The GitHub repository IhdalFahroni/Tubes-JST contains a labelled image folder "Dataset" with 2 categories: bercak ungu, moler disease. Examples follow, each with its label.

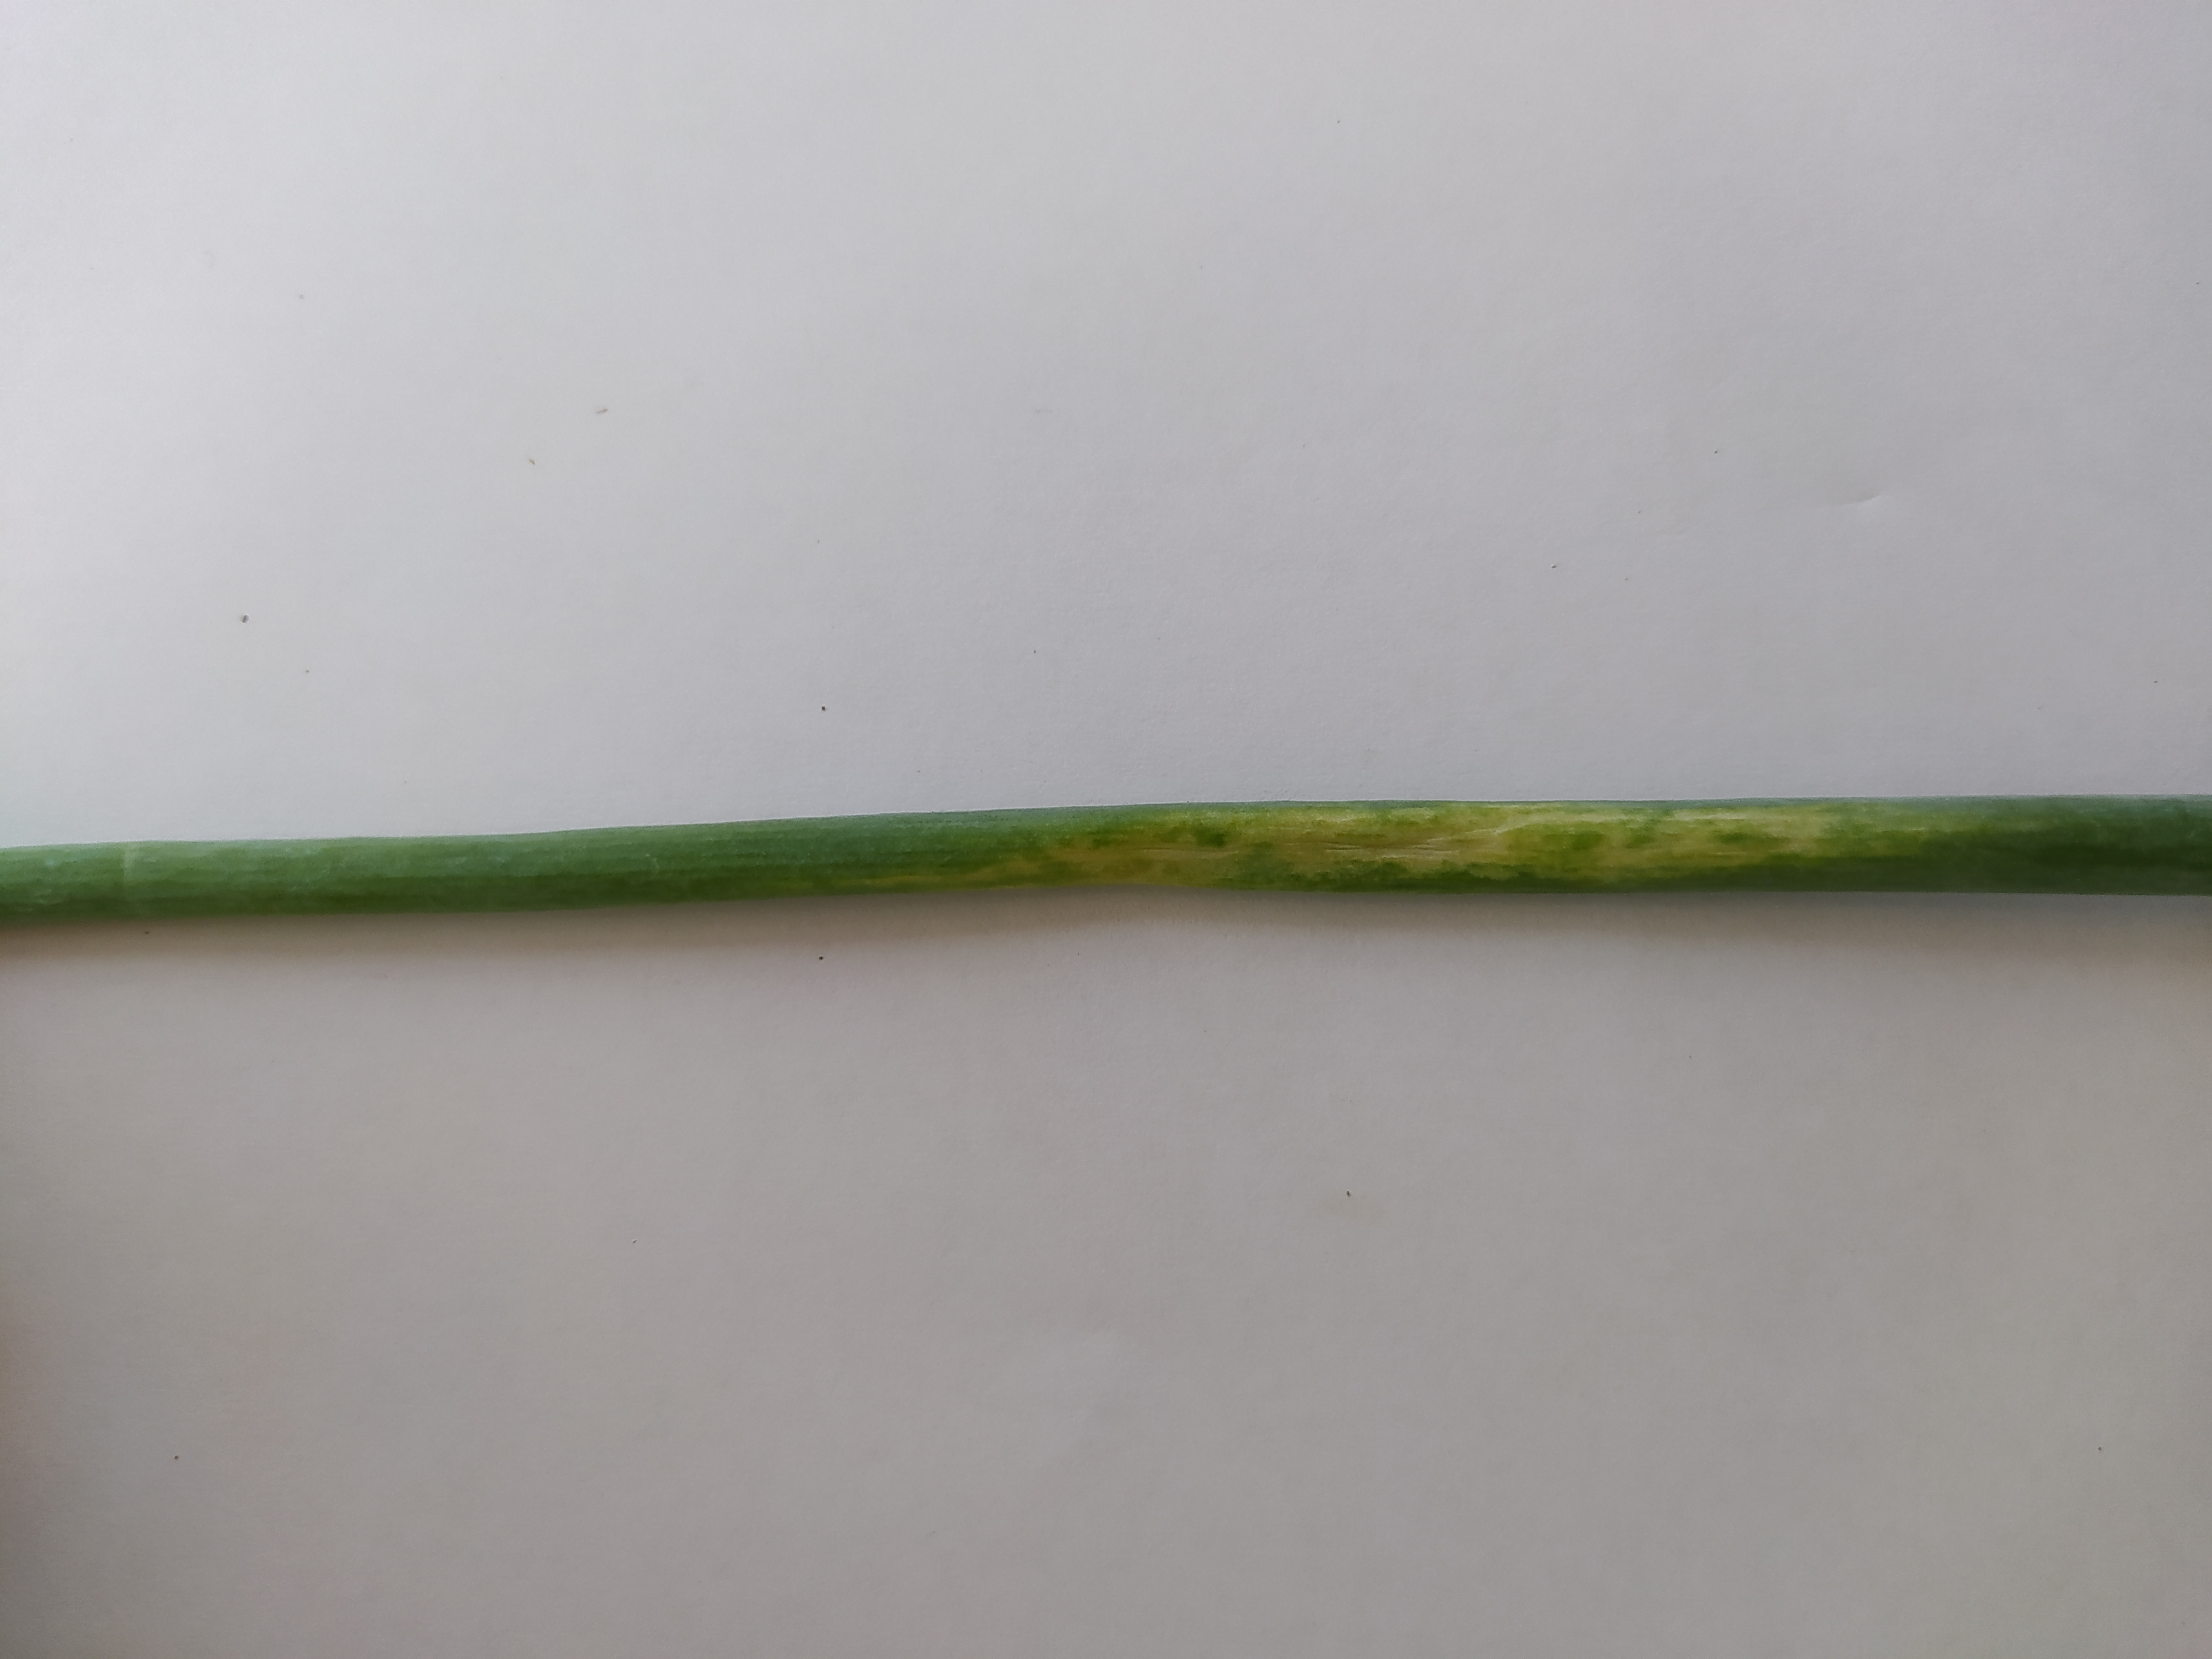
Label: bercak ungu

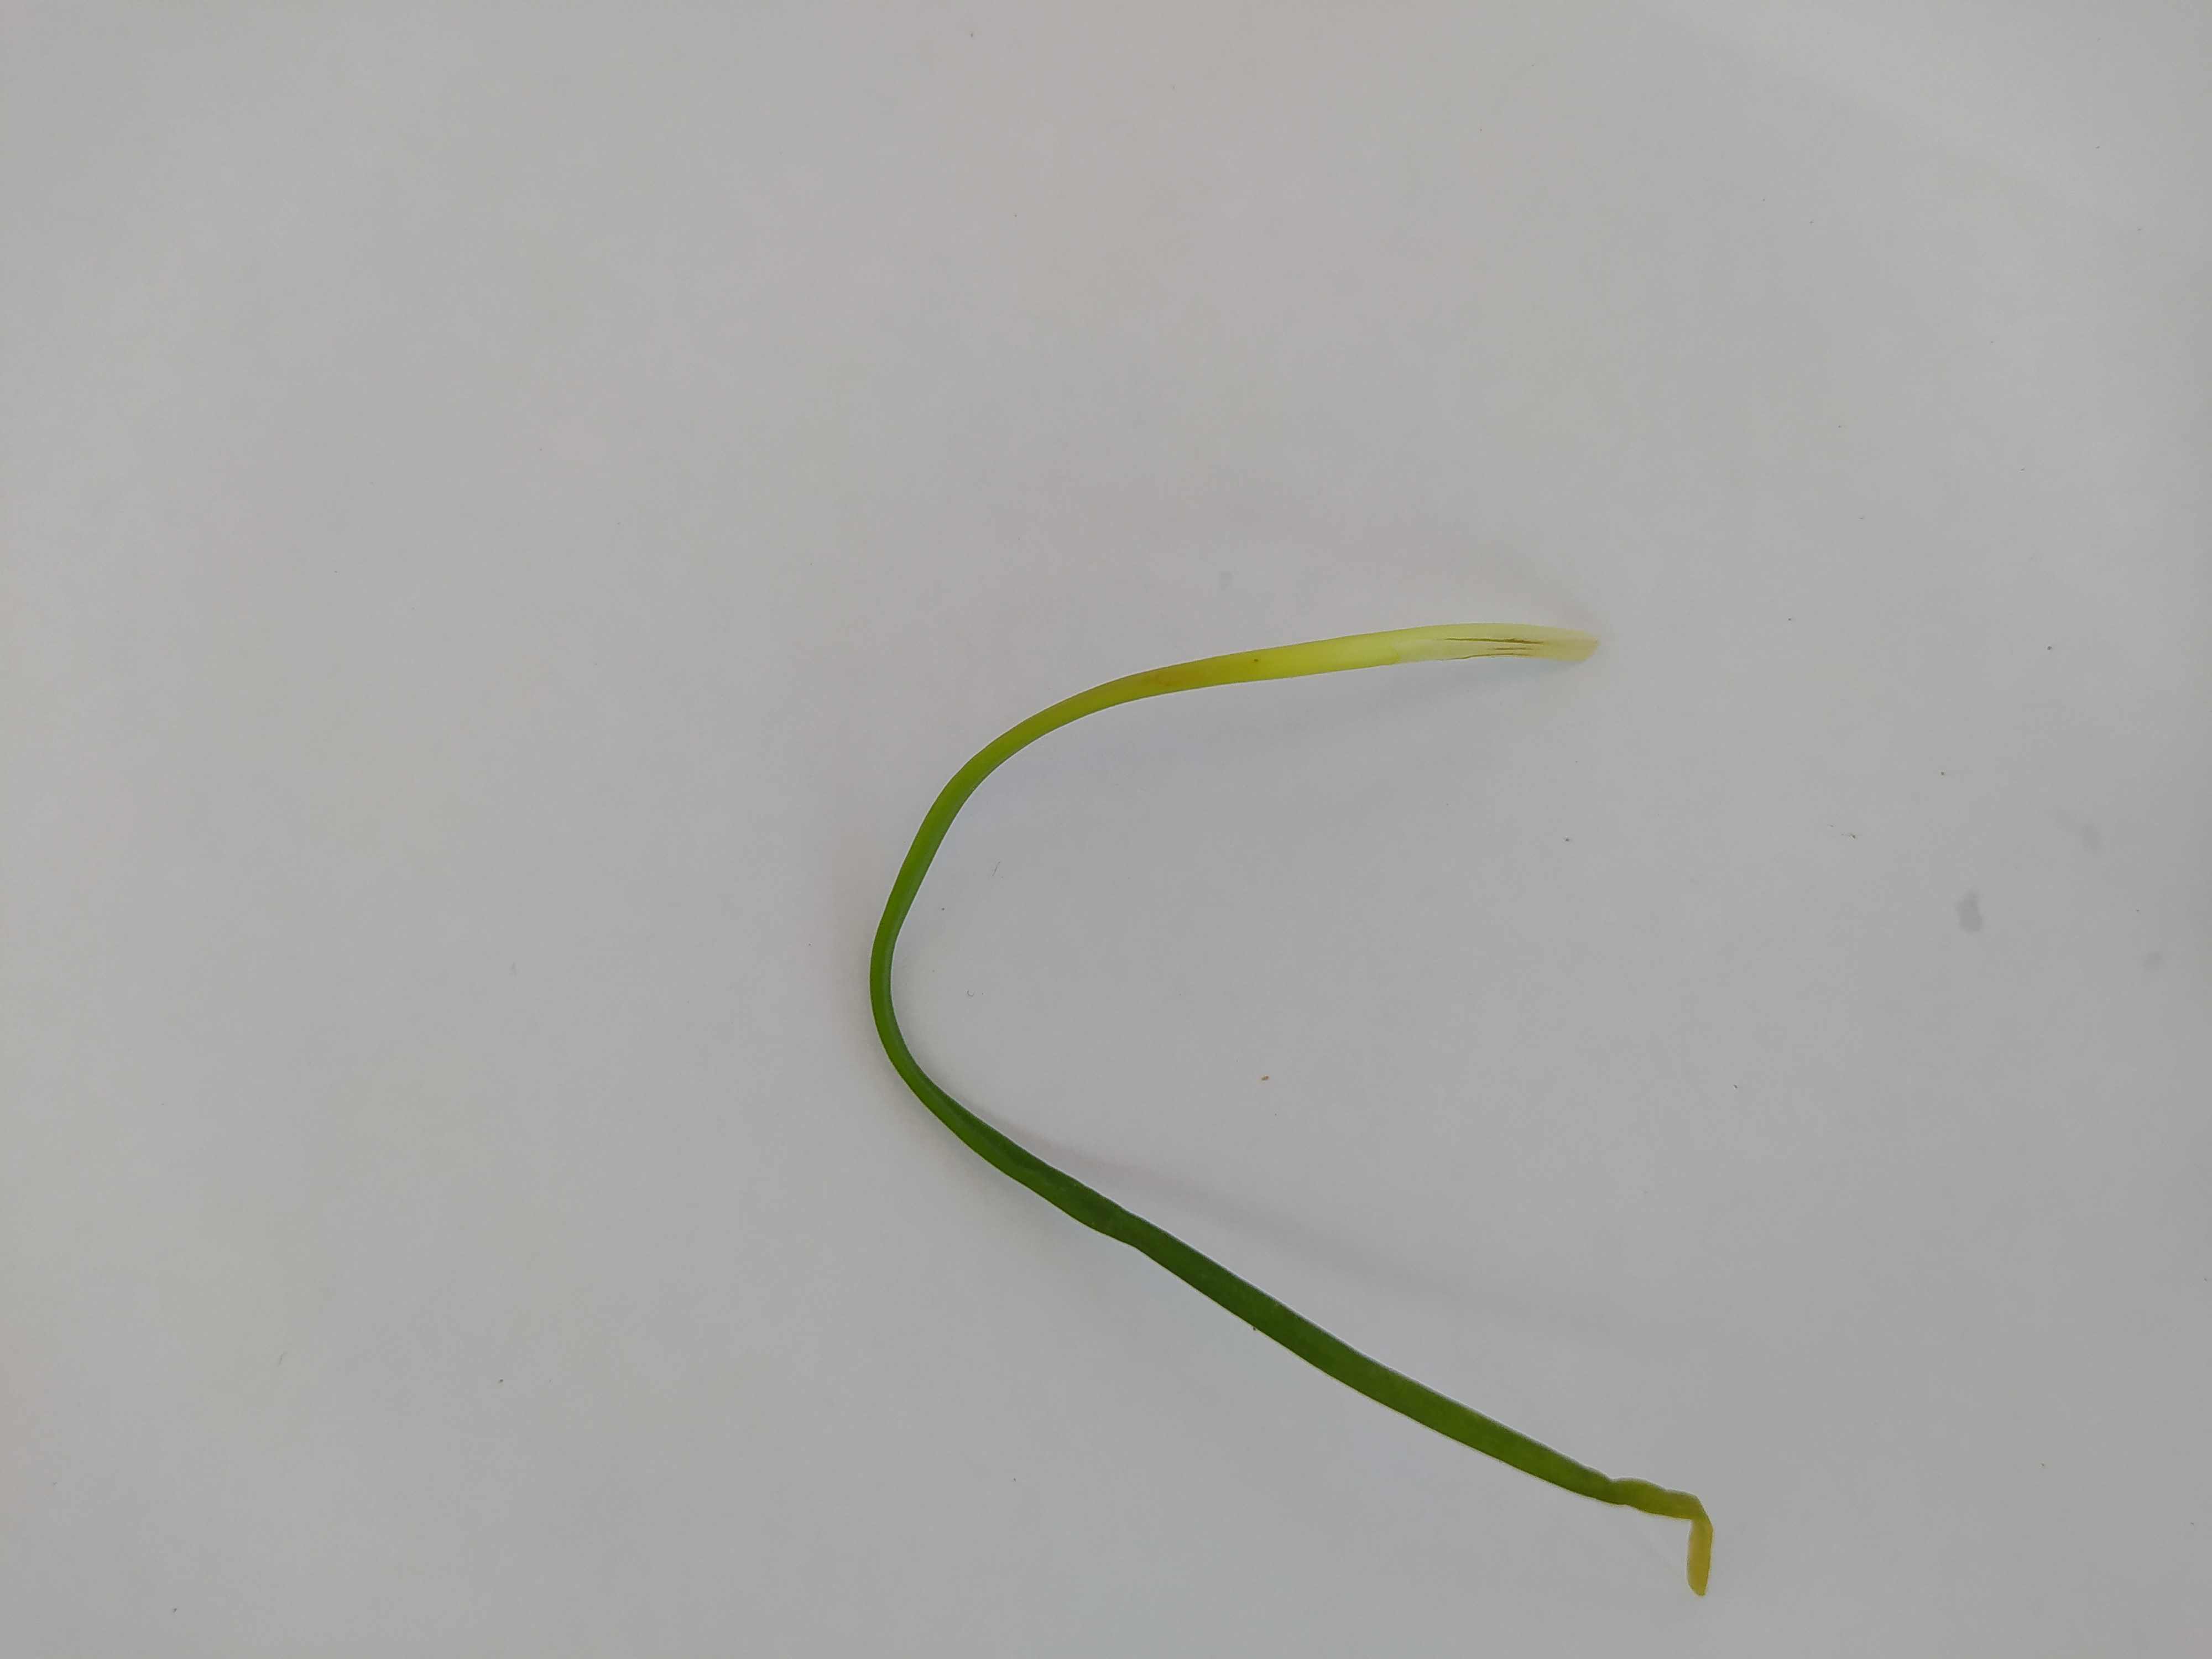
Label: moler disease

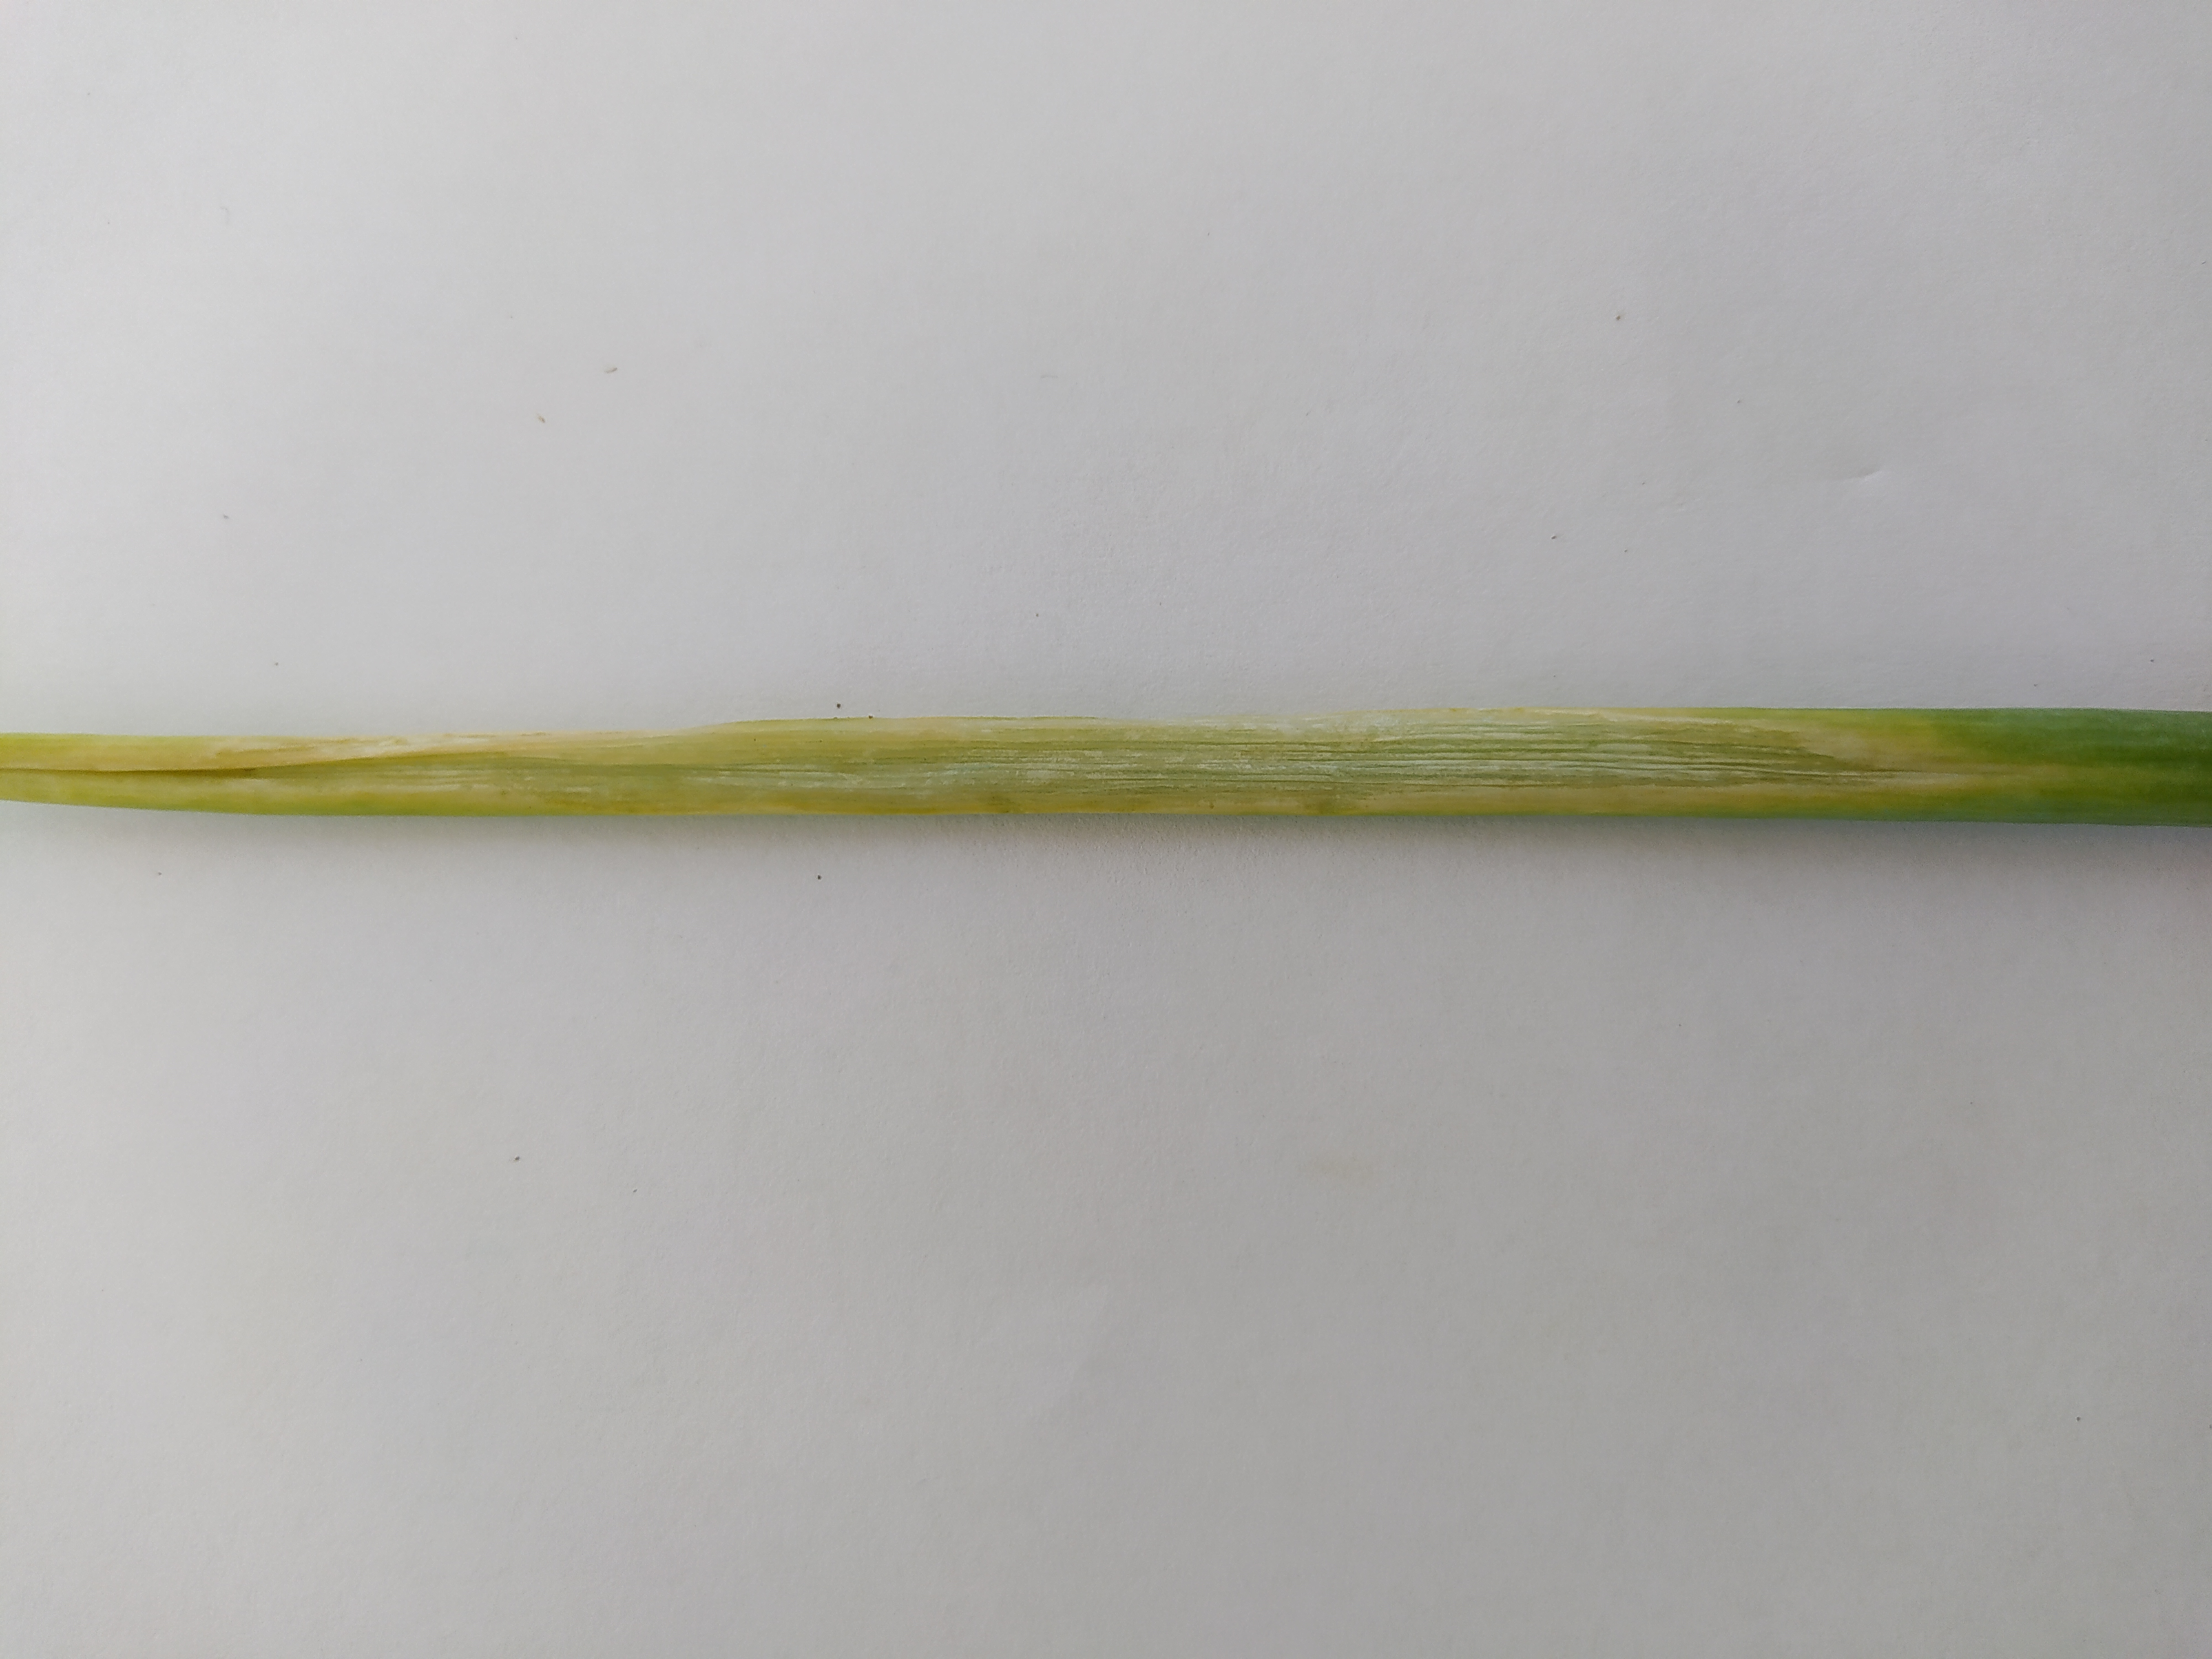
Label: bercak ungu

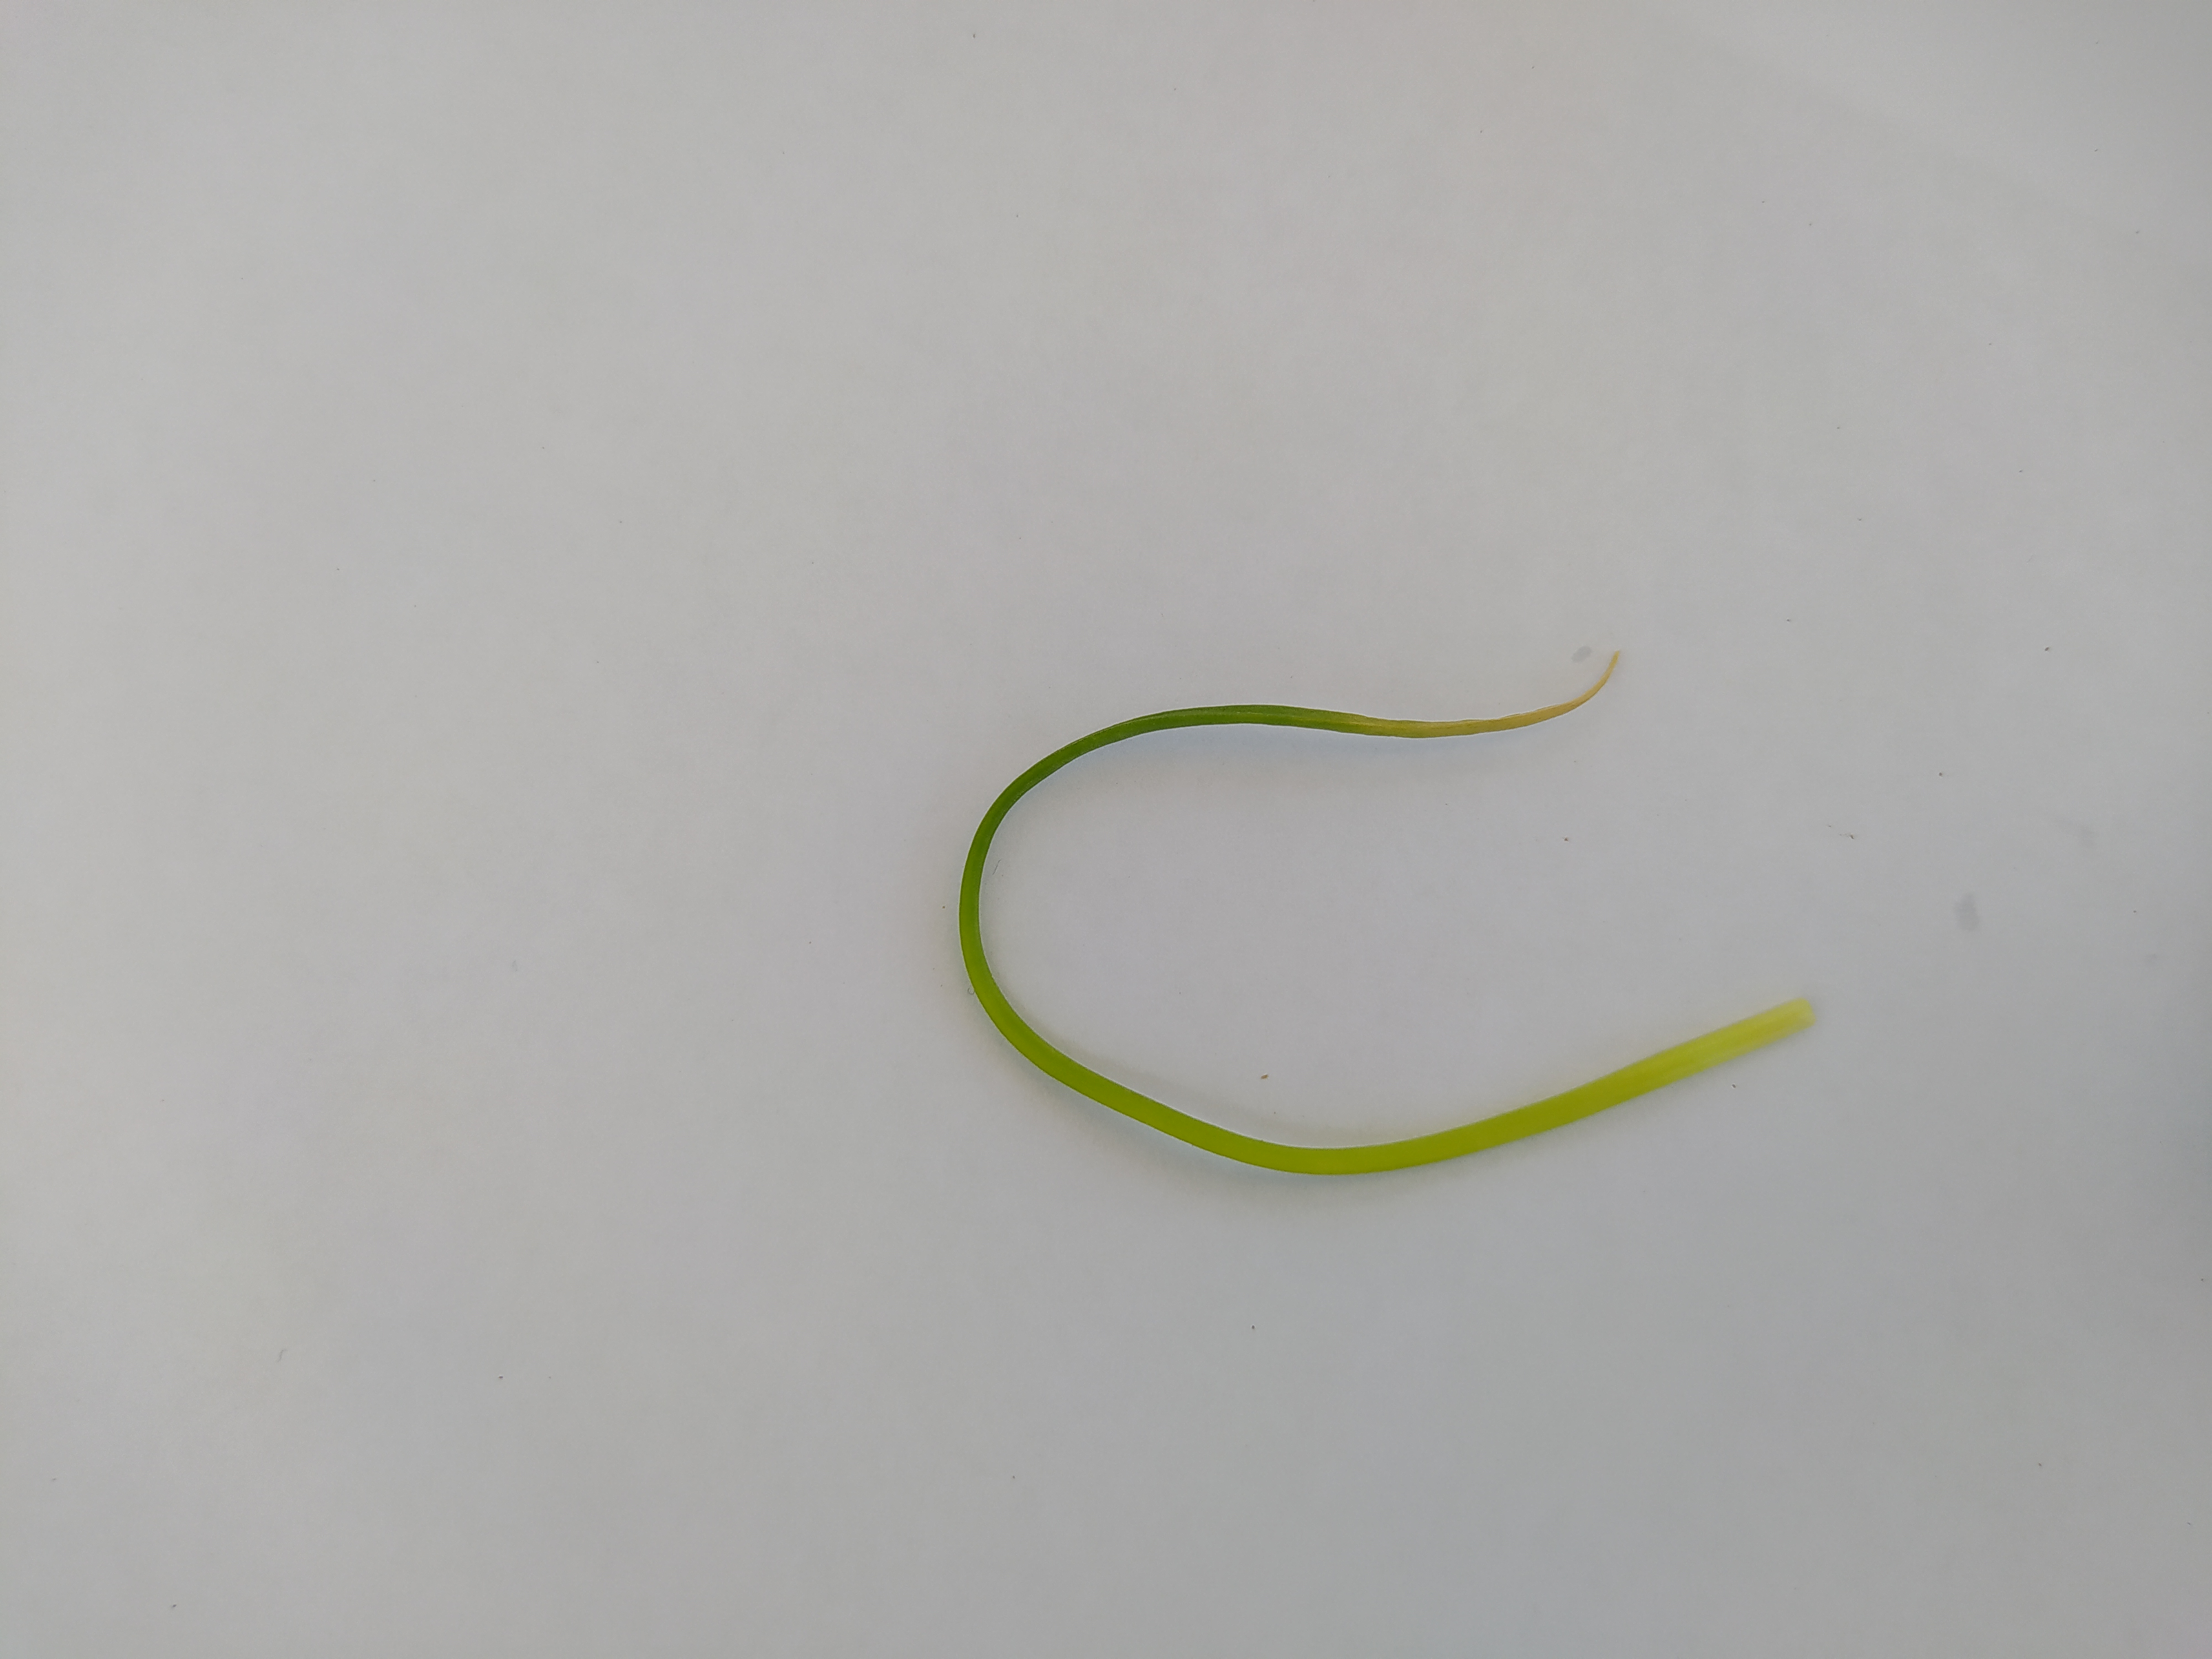
Label: moler disease

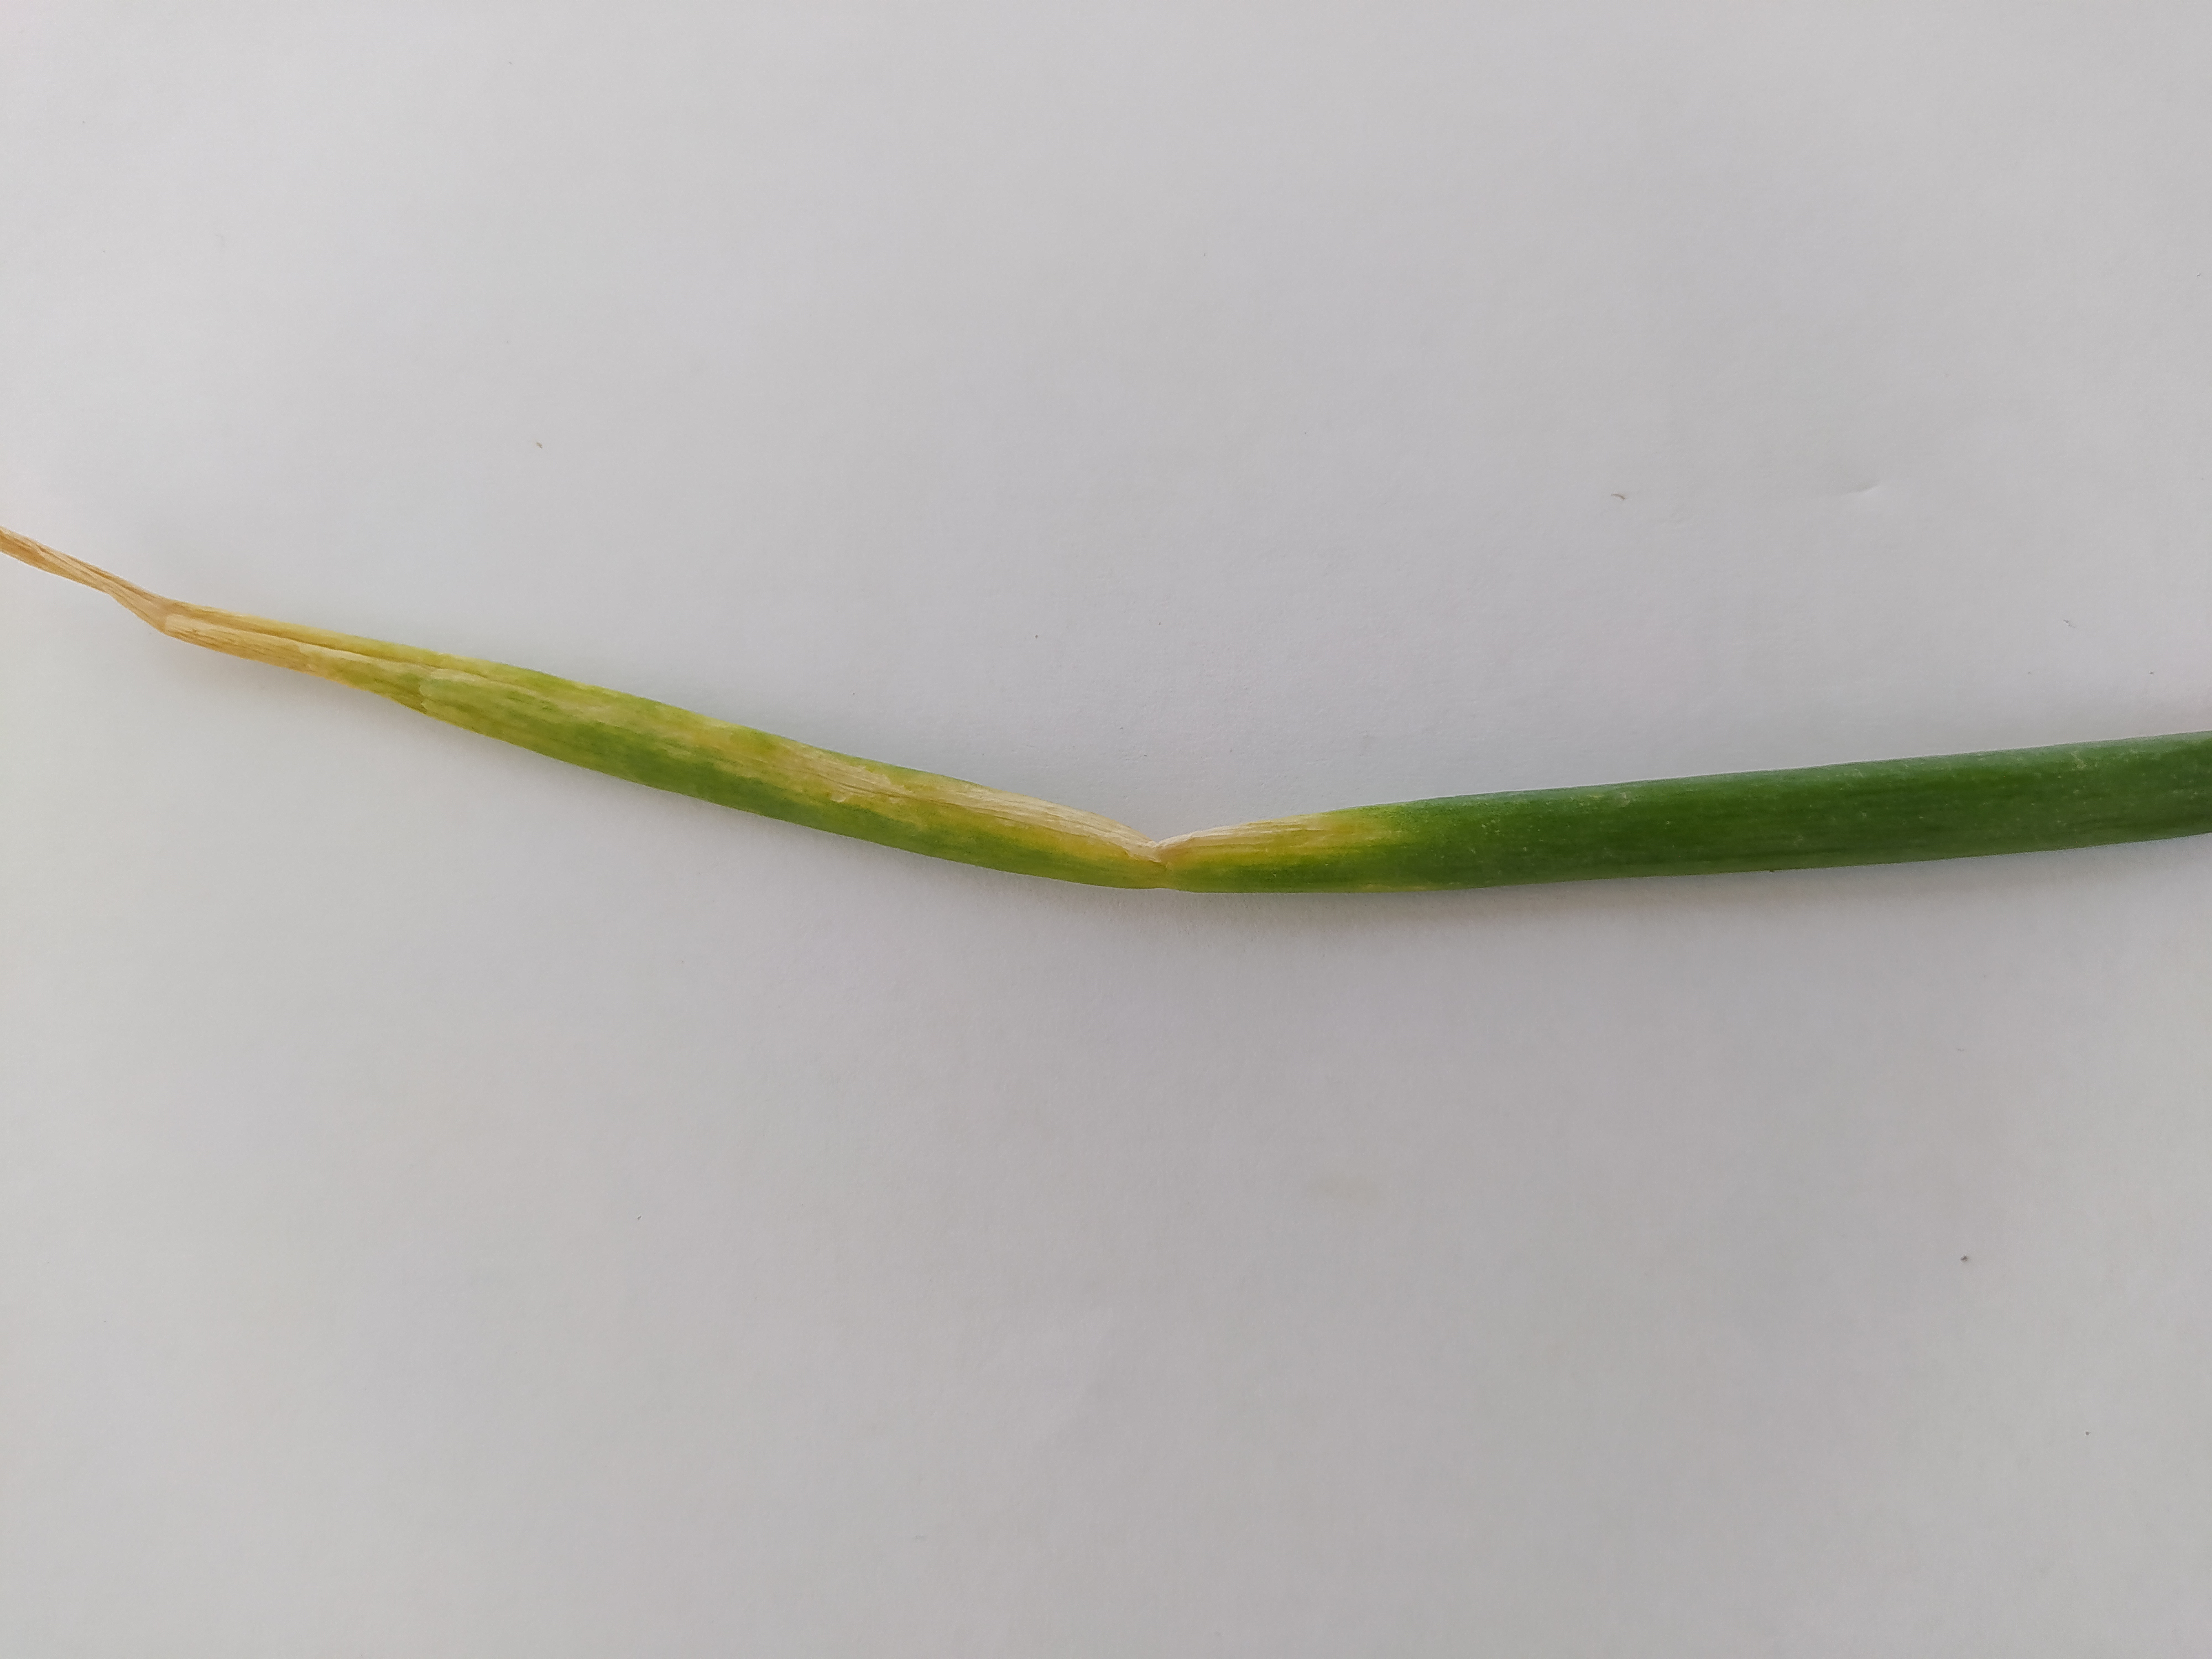
Label: bercak ungu

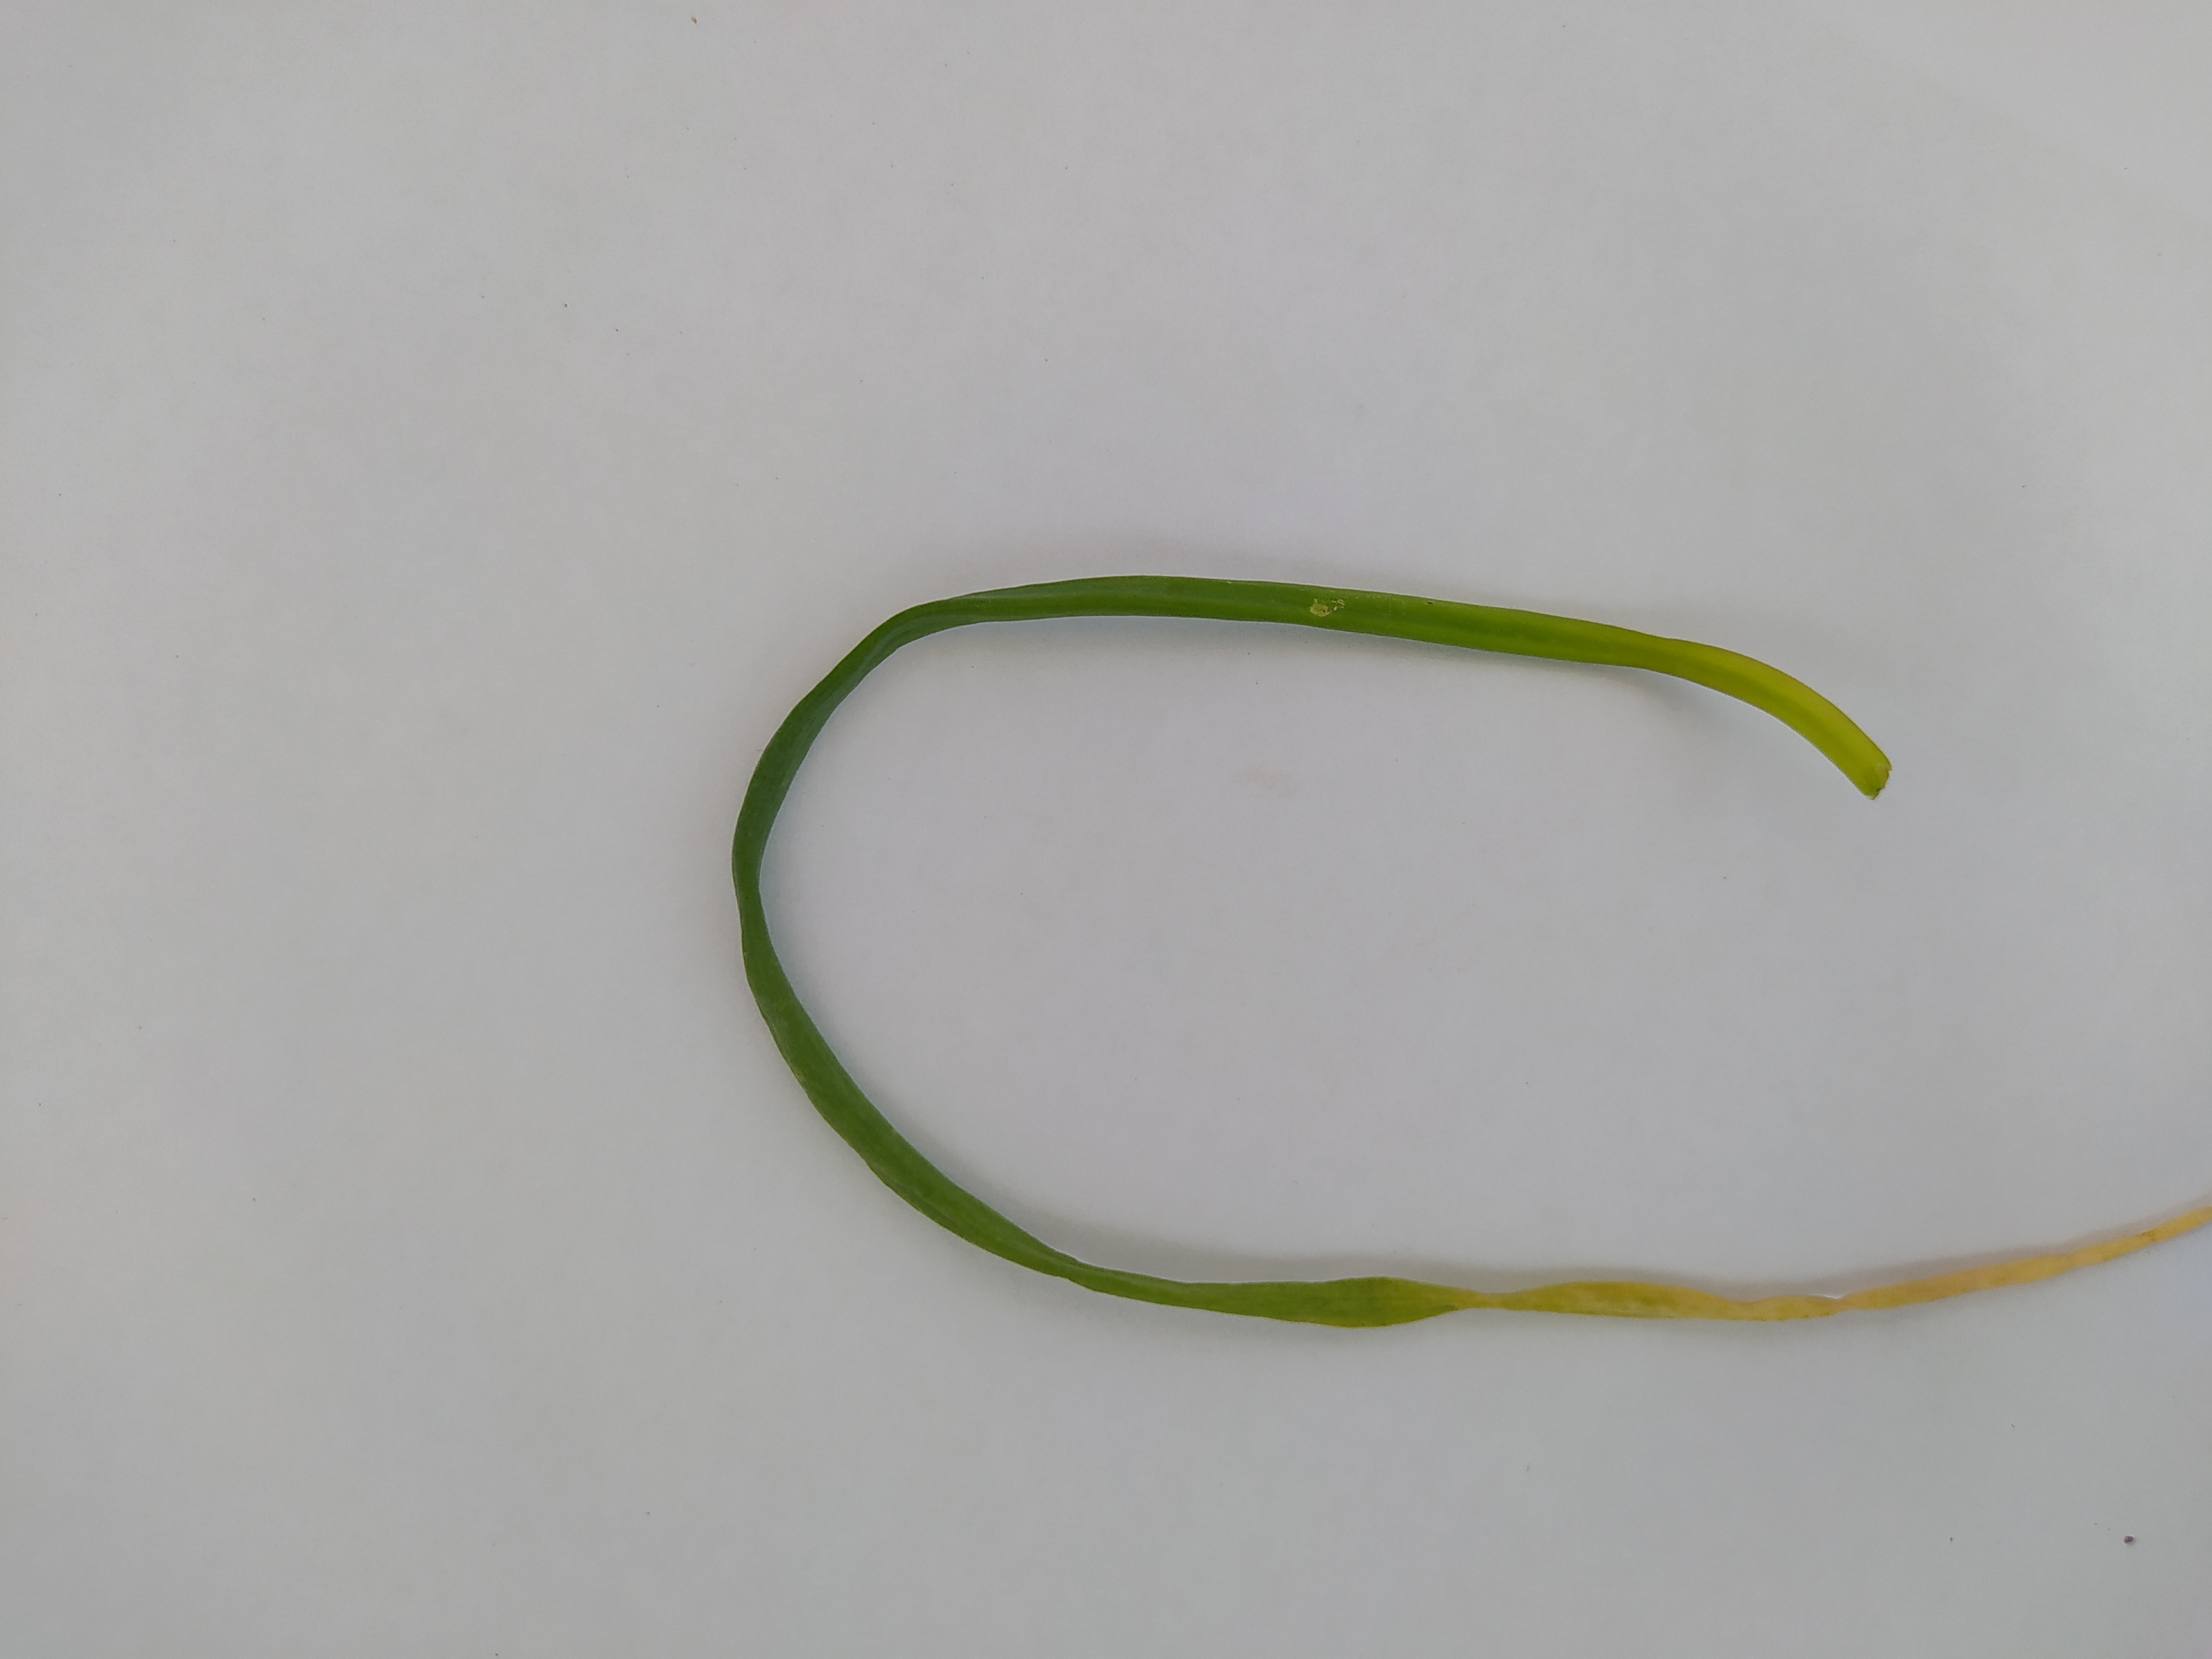
Label: moler disease
